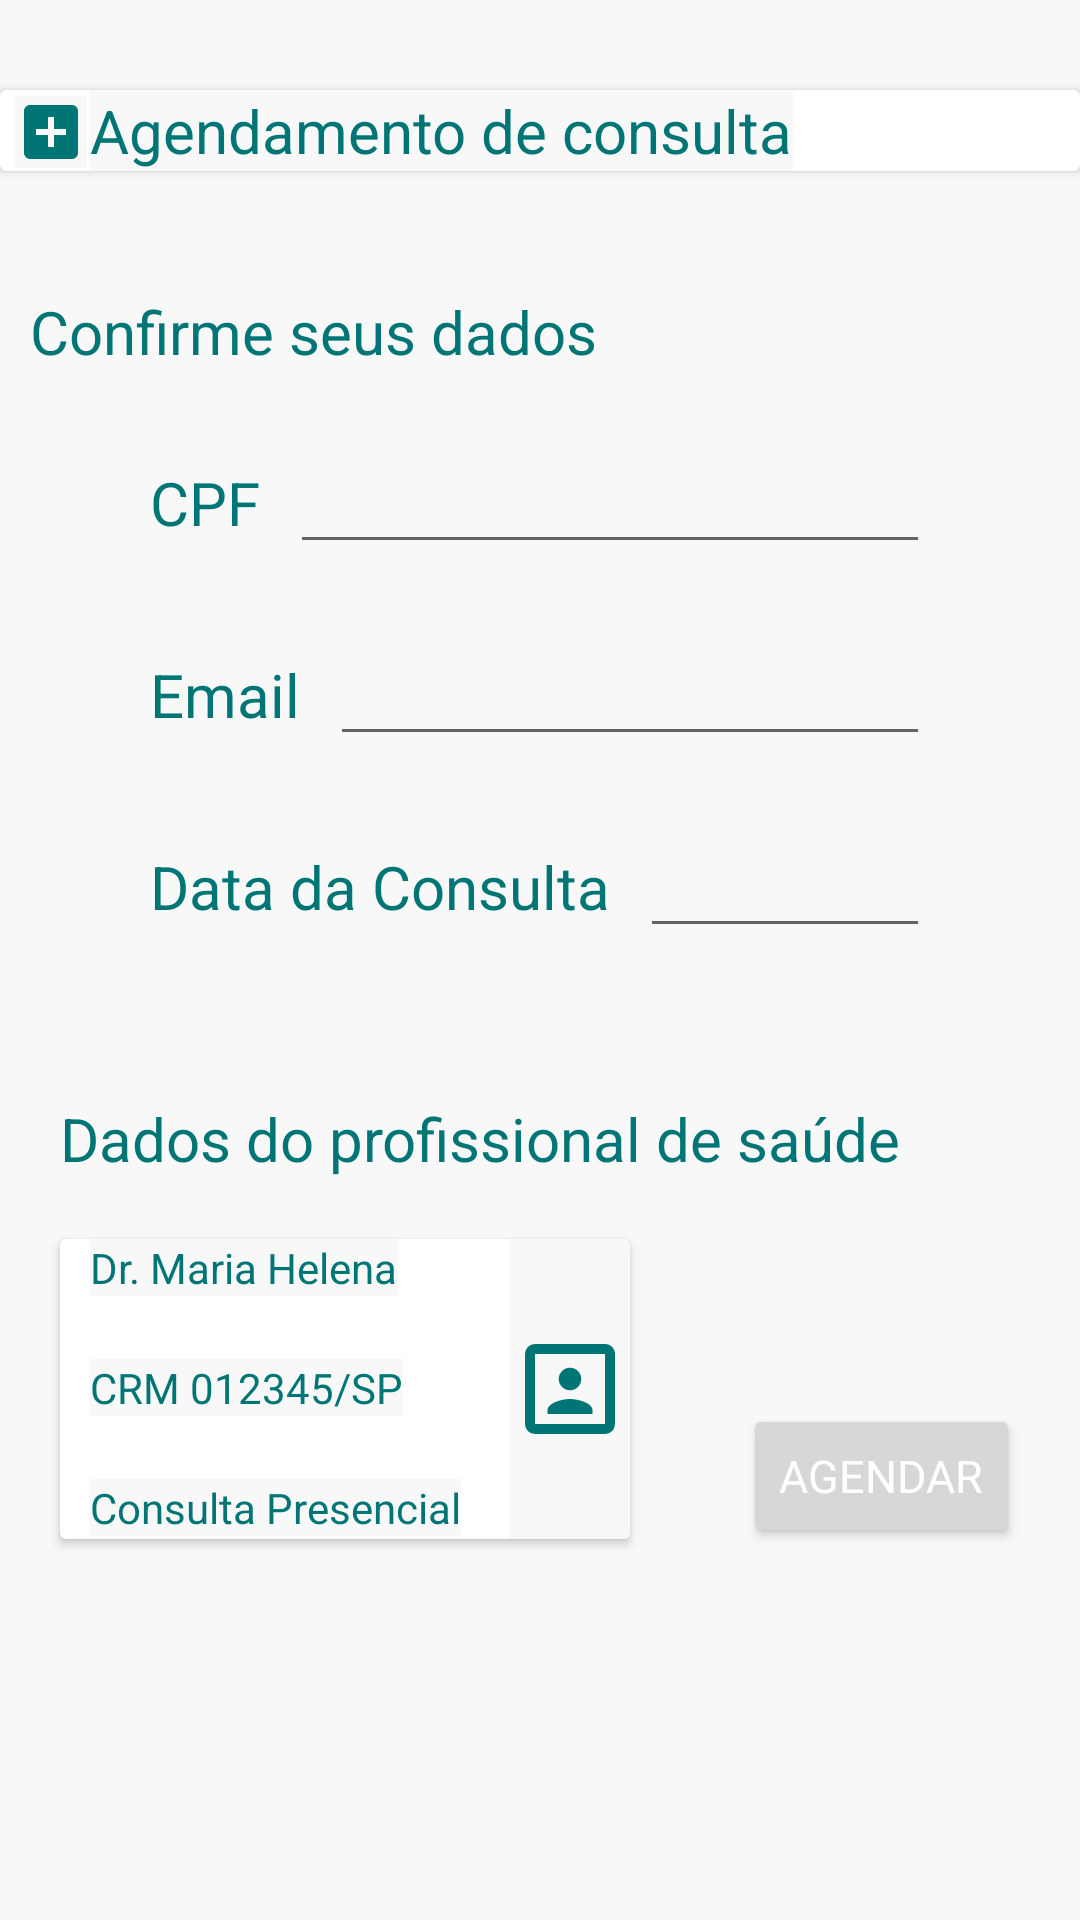

Android layout source for this screen:
<!-- AndroidManifest.xml: application theme Theme.TeleSaude -->
<!-- res/layout/fragment_scheduling.xml -->
<?xml version="1.0" encoding="utf-8"?>
<layout
    xmlns:android="http://schemas.android.com/apk/res/android"
    xmlns:app="http://schemas.android.com/apk/res-auto">

    <androidx.constraintlayout.widget.ConstraintLayout
        android:layout_width="match_parent"
        android:layout_height="match_parent">

        <androidx.cardview.widget.CardView
            android:id="@+id/card_scheduling"
            android:layout_width="match_parent"
            android:layout_height="wrap_content"
            android:layout_marginTop="30dp"
            android:background="@android:color/white"
            app:layout_constraintStart_toStartOf="parent"
            app:layout_constraintTop_toTopOf="parent">

            <ImageView
                android:layout_width="wrap_content"
                android:layout_height="wrap_content"
                android:layout_marginStart="5dp"
                android:layout_marginTop="2dp"
                android:src="@drawable/ic_consultas" />

            <TextView
                android:layout_width="wrap_content"
                android:layout_height="wrap_content"
                android:layout_marginStart="30dp"
                android:text="Agendamento de consulta" />
        </androidx.cardview.widget.CardView>

        <TextView
            android:id="@+id/confirme_seus_dados_id"
            android:layout_width="wrap_content"
            android:layout_height="wrap_content"
            android:layout_marginStart="10dp"
            android:layout_marginTop="40dp"
            android:text="Confirme seus dados"
            app:layout_constraintStart_toStartOf="parent"
            app:layout_constraintTop_toBottomOf="@+id/card_scheduling" />

        <LinearLayout
            android:id="@+id/cpf_id"
            android:layout_width="match_parent"
            android:layout_height="wrap_content"
            android:layout_marginHorizontal="50dp"
            android:layout_marginTop="20dp"
            app:layout_constraintStart_toStartOf="parent"
            app:layout_constraintTop_toBottomOf="@+id/confirme_seus_dados_id">

            <TextView
                android:layout_width="wrap_content"
                android:layout_height="wrap_content"
                android:text="CPF" />

            <EditText
                android:id="@+id/cpf_text_id"
                android:layout_width="match_parent"
                android:layout_height="wrap_content"
                android:layout_marginStart="10dp"
                android:inputType="number" />
        </LinearLayout>

        <LinearLayout
            android:id="@+id/email_id"
            android:layout_width="match_parent"
            android:layout_height="wrap_content"
            android:layout_marginHorizontal="50dp"
            android:layout_marginTop="20dp"
            app:layout_constraintStart_toStartOf="parent"
            app:layout_constraintTop_toBottomOf="@+id/cpf_id">

            <TextView
                android:layout_width="wrap_content"
                android:layout_height="wrap_content"
                android:text="Email" />

            <EditText
                android:id="@+id/email_text_id"
                android:layout_width="match_parent"
                android:layout_height="wrap_content"
                android:layout_marginStart="10dp"
                android:inputType="textEmailAddress" />
        </LinearLayout>

        <LinearLayout
            android:id="@+id/data_consulta_id"
            android:layout_width="match_parent"
            android:layout_height="wrap_content"
            android:layout_marginHorizontal="50dp"
            android:layout_marginTop="20dp"
            app:layout_constraintStart_toStartOf="parent"
            app:layout_constraintTop_toBottomOf="@+id/email_id">

            <TextView
                android:layout_width="wrap_content"
                android:layout_height="wrap_content"
                android:text="Data da Consulta" />

            <EditText
                android:id="@+id/data_consulta_text_id"
                android:layout_width="match_parent"
                android:layout_height="wrap_content"
                android:layout_marginStart="10dp"
                android:inputType="date" />
        </LinearLayout>

        <TextView
            android:id="@+id/dados_profissional_saude_id"
            android:layout_width="wrap_content"
            android:layout_height="wrap_content"
            android:layout_marginStart="20dp"
            android:layout_marginTop="50dp"
            android:text="Dados do profissional de saúde"
            app:layout_constraintStart_toStartOf="parent"
            app:layout_constraintTop_toBottomOf="@+id/data_consulta_id" />

        <androidx.cardview.widget.CardView
            android:id="@+id/profissional_saude_id"
            android:layout_width="match_parent"
            android:layout_height="wrap_content"
            android:layout_marginStart="20dp"
            android:layout_marginTop="20dp"
            android:layout_marginEnd="150dp"
            android:background="@android:color/white"
            app:layout_constraintStart_toStartOf="parent"
            app:layout_constraintTop_toBottomOf="@+id/dados_profissional_saude_id">

            <TextView
                android:layout_width="wrap_content"
                android:layout_height="wrap_content"
                android:layout_marginStart="10dp"
                android:text="Dr. Maria Helena"
                android:textSize="14sp" />

            <TextView
                android:layout_width="wrap_content"
                android:layout_height="wrap_content"
                android:layout_marginStart="10dp"
                android:layout_marginTop="40dp"
                android:text="CRM 012345/SP"
                android:textSize="14sp" />

            <TextView
                android:layout_width="wrap_content"
                android:layout_height="wrap_content"
                android:layout_marginStart="10dp"
                android:layout_marginTop="80dp"
                android:text="Consulta Presencial"
                android:textSize="14sp" />

            <ImageView
                android:layout_width="wrap_content"
                android:layout_height="wrap_content"
                android:layout_marginStart="150dp"
                android:src="@drawable/ic_selfie" />
        </androidx.cardview.widget.CardView>

        <Button
            android:id="@+id/btn_agendar_id"
            android:layout_width="wrap_content"
            android:layout_height="wrap_content"
            android:layout_marginTop="75dp"
            android:layout_marginEnd="20dp"
            android:text="Agendar"
            android:textColor="@android:color/white"
            android:textSize="15dp"
            app:layout_constraintEnd_toEndOf="parent"
            app:layout_constraintTop_toBottomOf="@+id/dados_profissional_saude_id"

            />

    </androidx.constraintlayout.widget.ConstraintLayout>

</layout>
<!-- resources referenced by this layout -->
<resources>
  <!-- drawable ic_consultas (drawable) -->
  <vector xmlns:android="http://schemas.android.com/apk/res/android"
      android:width="24dp"
      android:height="24dp"
      android:viewportWidth="24"
      android:viewportHeight="24">
      <path
          android:fillColor="@color/color_primary"
          android:pathData="M17,13H13V17H11V13H7V11H11V7H13V11H17M19,3H5C3.89,3 3,3.89 3,5V19A2,2 0 0,0 5,21H19A2,2 0 0,0 21,19V5C21,3.89 20.1,3 19,3Z" />
  </vector>
  <!-- drawable ic_selfie (drawable) -->
  <vector xmlns:android="http://schemas.android.com/apk/res/android"
      android:width="100dp"
      android:height="100dp"
      android:viewportWidth="24"
      android:viewportHeight="24">
  
      <path
          android:fillColor="@color/color_primary"
          android:pathData="M19,19H5V5H19M19,3H5A2,2 0 0,0 3,5V19A2,2 0 0,0 5,21H19A2,2 0 0,0 21,19V5C21,3.89 20.1,3 19,3M16.5,16.25C16.5,14.75 13.5,14 12,14C10.5,14 7.5,14.75 7.5,16.25V17H16.5M12,12.25A2.25,2.25 0 0,0 14.25,10A2.25,2.25 0 0,0 12,7.75A2.25,2.25 0 0,0 9.75,10A2.25,2.25 0 0,0 12,12.25Z" />
  </vector>
  <style name="Theme.TeleSaude" parent="Theme.MaterialComponents.DayNight.NoActionBar">
          
          <item name="colorPrimary">@color/color_primary</item>
          <item name="colorPrimaryVariant">@color/color_primary_variant</item>
          <item name="colorOnPrimary">@color/color_on_primary</item>
          
          <item name="colorSecondary">@color/color_secondary</item>
          <item name="colorSecondaryVariant">@color/color_secondary_variant</item>
          <item name="colorOnSecondary">@color/color_on_secondary</item>
          
          <item name="android:statusBarColor" tools:targetApi="l">?attr/colorPrimaryVariant
          </item>
          <item name="android:fontFamily">sans-serif</item>
          <item name="android:textSize">20sp</item>
          <item name="android:textColor">@color/color_primary</item>
          <item name="android:background">@color/color_background</item>
          
      </style>
  <color name="color_primary">#007575</color>
  <color name="color_primary_variant">#00ABD3</color>
  <color name="color_on_primary">#00ABD3</color>
  <color name="color_secondary">#000A54</color>
  <color name="color_secondary_variant">#000A54</color>
  <color name="color_on_secondary">#000A54</color>
  <color name="color_background">#F8F8F8</color>
</resources>
